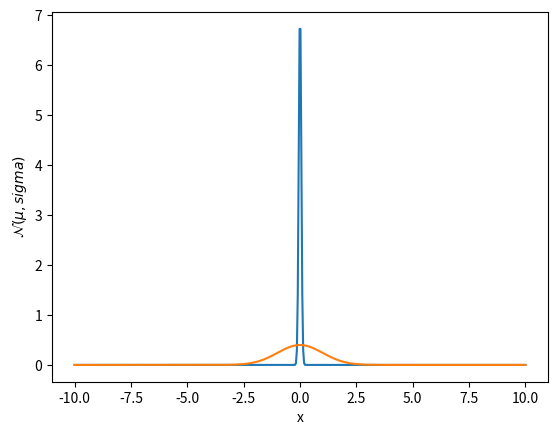

Here is the Python script that generated this plot:
# -*- coding: utf-8 -*-
"""
Created on Sat Mar  6 13:55:26 2021

[redacted]
"""

import numpy as np
import matplotlib.pyplot as plt

def gau(x,mu,sig):
    return np.exp(-((x-mu)**2.0)/(2.0*sig**2.0))/(np.sqrt(2.0*np.pi))/sig

mu1= 0;sig1 = 0.05555
mu2 = 0 ; sig2 = 0.9999999

x=np.linspace(-10,10, 500)

plt.figure()
plt.plot(x,gau(x,mu1,sig1))
plt.plot(x,gau(x,mu2,sig2))
plt.xlabel("x")
plt.ylabel(r"$\mathcal{N}(\mu,sigma)$")
plt.show()